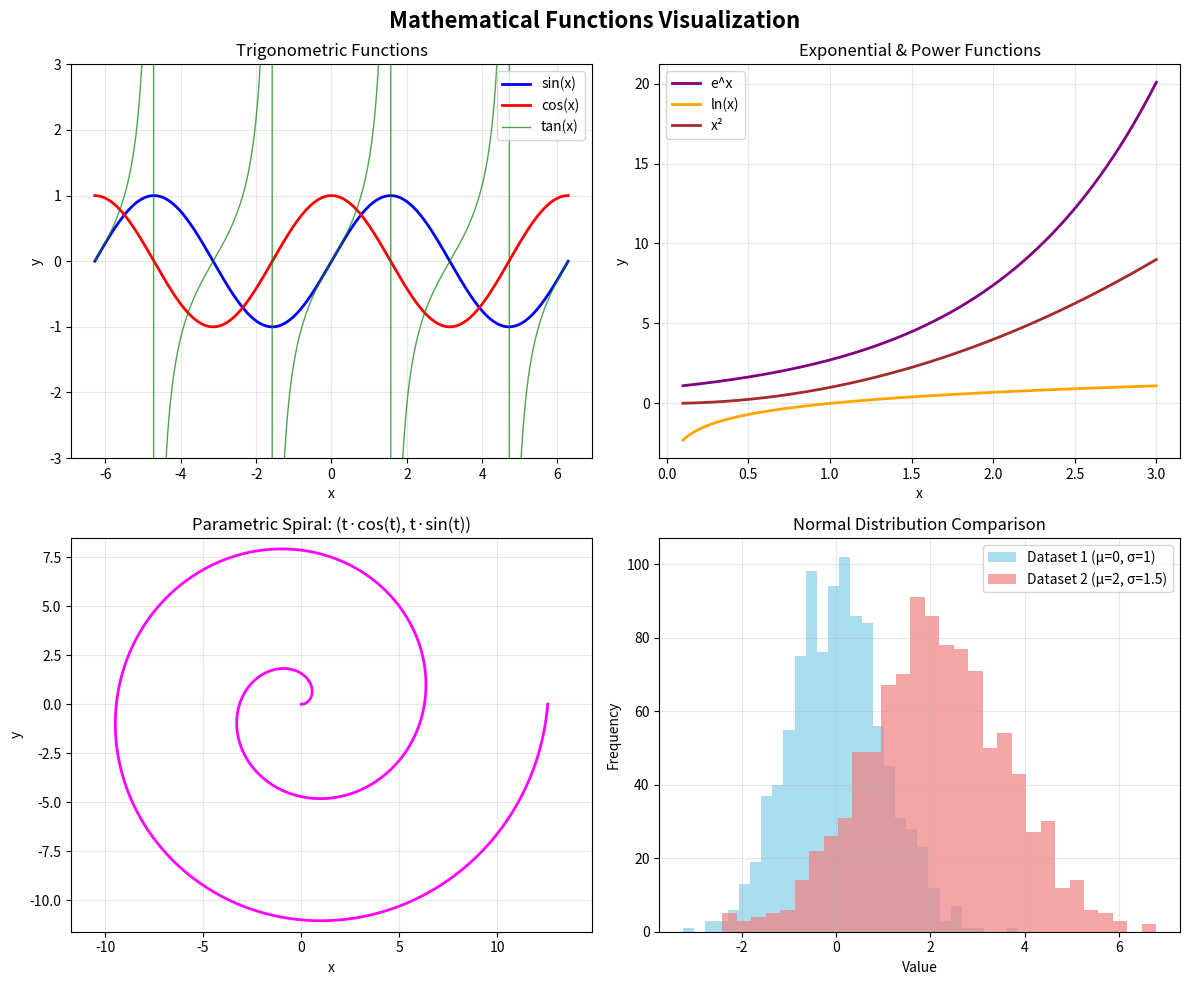

The matplotlib source for this figure:
"""
Example matplotlib plot for the AppSpyder Graphics module.
This creates a mathematical visualization with multiple subplots.
"""

import numpy as np
import matplotlib.pyplot as plt

def create_plot():
    """Create an example mathematical plot with multiple visualizations."""
    # Create figure with subplots
    fig, ((ax1, ax2), (ax3, ax4)) = plt.subplots(2, 2, figsize=(12, 10))
    fig.suptitle('Mathematical Functions Visualization', fontsize=16, fontweight='bold')
    
    # Generate data
    x = np.linspace(-2*np.pi, 2*np.pi, 1000)
    
    # Plot 1: Trigonometric functions
    ax1.plot(x, np.sin(x), 'b-', label='sin(x)', linewidth=2)
    ax1.plot(x, np.cos(x), 'r-', label='cos(x)', linewidth=2)
    ax1.plot(x, np.tan(x), 'g-', label='tan(x)', linewidth=1, alpha=0.7)
    ax1.set_ylim(-3, 3)
    ax1.set_xlabel('x')
    ax1.set_ylabel('y')
    ax1.set_title('Trigonometric Functions')
    ax1.legend()
    ax1.grid(True, alpha=0.3)
    
    # Plot 2: Exponential and logarithmic functions
    x2 = np.linspace(0.1, 3, 1000)
    ax2.plot(x2, np.exp(x2), 'purple', label='e^x', linewidth=2)
    ax2.plot(x2, np.log(x2), 'orange', label='ln(x)', linewidth=2)
    ax2.plot(x2, x2**2, 'brown', label='x²', linewidth=2)
    ax2.set_xlabel('x')
    ax2.set_ylabel('y')
    ax2.set_title('Exponential & Power Functions')
    ax2.legend()
    ax2.grid(True, alpha=0.3)
    
    # Plot 3: 3D-like visualization (parametric plot)
    t = np.linspace(0, 4*np.pi, 1000)
    x3 = t * np.cos(t)
    y3 = t * np.sin(t)
    ax3.plot(x3, y3, 'magenta', linewidth=2)
    ax3.set_xlabel('x')
    ax3.set_ylabel('y')
    ax3.set_title('Parametric Spiral: (t·cos(t), t·sin(t))')
    ax3.grid(True, alpha=0.3)
    ax3.axis('equal')
    
    # Plot 4: Statistical visualization
    np.random.seed(42)
    data1 = np.random.normal(0, 1, 1000)
    data2 = np.random.normal(2, 1.5, 1000)
    
    ax4.hist(data1, bins=30, alpha=0.7, label='Dataset 1 (μ=0, σ=1)', color='skyblue')
    ax4.hist(data2, bins=30, alpha=0.7, label='Dataset 2 (μ=2, σ=1.5)', color='lightcoral')
    ax4.set_xlabel('Value')
    ax4.set_ylabel('Frequency')
    ax4.set_title('Normal Distribution Comparison')
    ax4.legend()
    ax4.grid(True, alpha=0.3)
    
    plt.tight_layout()
    return fig

# Create the plot (this will be found by the file loader)
figure = create_plot()
